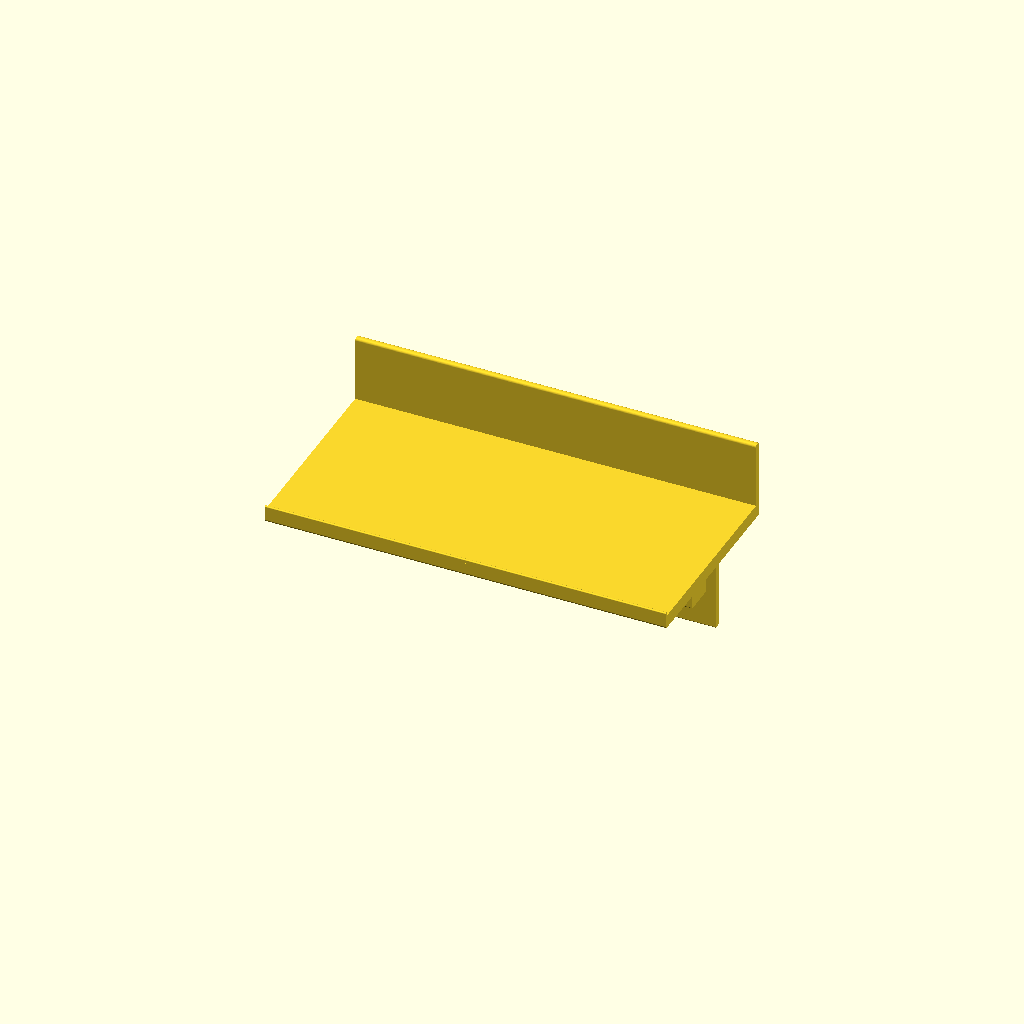
Cell 1 — every parameter at its default value.
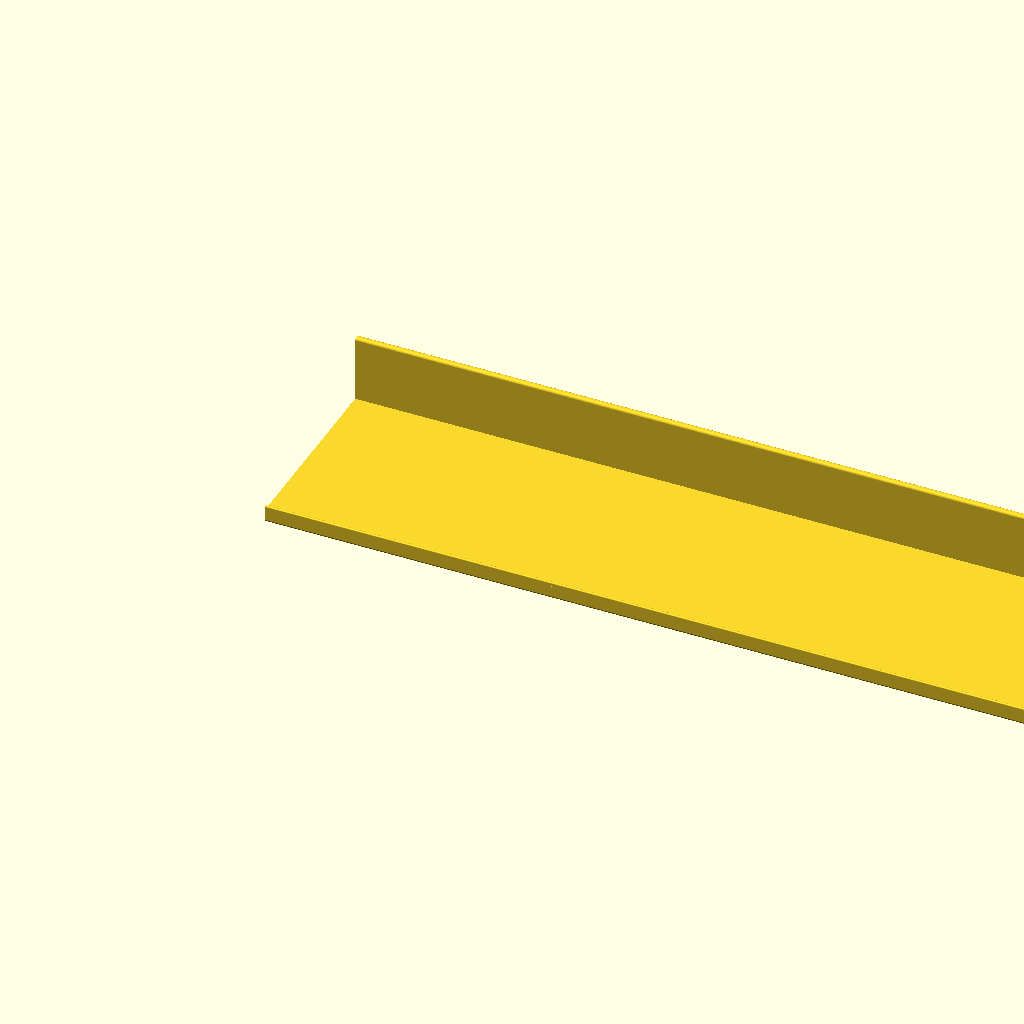
Cell 2 — shelf_width_override set to 600, the other parameters unchanged.
One fixed orthographic camera (rotation 55°, 0°, 25°; colour scheme Cornfield) for every cell.
OpenSCAD source file bar_shelf_300mm.scad:
// 300mm-wide bar shelf — see bar_shelf.scad for the design.
shelf_width_override = 300;
include <bar_shelf.scad>
Parameter table extracted from the source (name, type, default, range or options):
shelf_width_override: number, default 300
